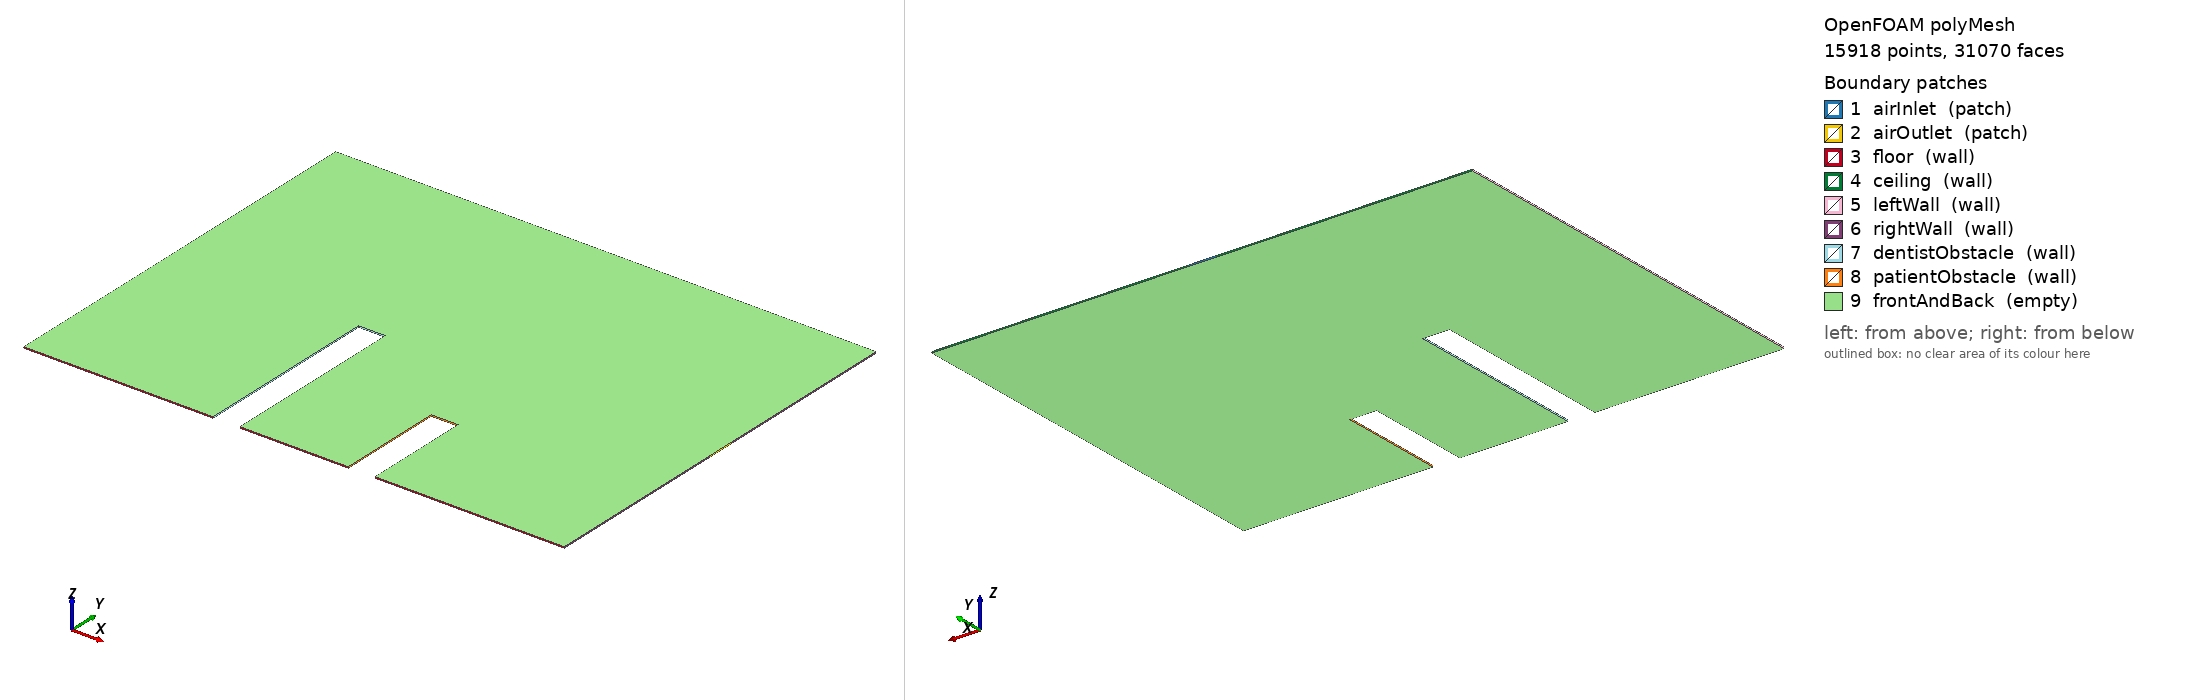

OpenFOAM case: the committed polyMesh, 15918 points, 31070 faces. Boundary patches (legend numbers): 1 airInlet (patch), 2 airOutlet (patch), 3 floor (wall), 4 ceiling (wall), 5 leftWall (wall), 6 rightWall (wall), 7 dentistObstacle (wall), 8 patientObstacle (wall), 9 frontAndBack (empty). Left view from above one corner, right view from below the opposite corner. Boundary conditions: 15 field file(s) under 0/ or 0.orig/; 9 of 9 drawn patches have an entry in a shipped field file.

=== constant/polyMesh/boundary ===
/*--------------------------------*- C++ -*----------------------------------*\
| =========                 |                                                 |
| \\      /  F ield         | foam-extend: Open Source CFD                    |
|  \\    /   O peration     | Version:     4.1                                |
|   \\  /    A nd           | Web:         http://www.foam-extend.org         |
|    \\/     M anipulation  |                                                 |
\*---------------------------------------------------------------------------*/
FoamFile
{
    version     2.0;
    format      ascii;
    class       polyBoundaryMesh;
    location    "constant/polyMesh";
    object      boundary;
}
// * * * * * * * * * * * * * * * * * * * * * * * * * * * * * * * * * * * * * //

9
(
    airInlet
    {
        type            patch;
        nFaces          4;
        startFace       15154;
    }
    airOutlet
    {
        type            patch;
        nFaces          7;
        startFace       15158;
    }
    floor
    {
        type            wall;
        nFaces          72;
        startFace       15165;
    }
    ceiling
    {
        type            wall;
        nFaces          76;
        startFace       15237;
    }
    leftWall
    {
        type            wall;
        nFaces          100;
        startFace       15313;
    }
    rightWall
    {
        type            wall;
        nFaces          93;
        startFace       15413;
    }
    dentistObstacle
    {
        type            wall;
        nFaces          98;
        startFace       15506;
    }
    patientObstacle
    {
        type            wall;
        nFaces          58;
        startFace       15604;
    }
    frontAndBack
    {
        type            empty;
        nFaces          15408;
        startFace       15662;
    }
)


// ************************************************************************* //


=== constant/polyMesh/blockMeshDict ===
/*--------------------------------*- C++ -*----------------------------------*\
|    =========                 |                                              |
|    \\      /  F ield         | foam-extend: Open Source CFD                 |
|     \\    /   O peration     | Version:     4.1                             |
|      \\  /    A nd           | Web:         http://www.foam-extend.org      |
|       \\/     M anipulation  |                                              |
\*---------------------------------------------------------------------------*/
FoamFile
{
    version     2.0;
    format      ascii;
    class       dictionary;
    location    "constant/polyMesh";
    object      blockMeshDict;
}
// * * * * * * * * * * * * * * * * * * * * * * * * * * * * * * * * * * * * * //

// 2-D dental treatment room: 4.0 m (x) x 3.0 m (y) x 0.01 m (z).
//
// Paper geometry (Sec. II):
//   Ceiling supply inlet  : x = [1.90, 2.10] m  (0.20 m wide, centred x=2.0 m)
//   Side pressure-outlet  : x = 4.0 m, y = [1.40, 1.60] m  (right wall, mid-height)
//   Dentist obstacle      : 0.20 m wide x 1.40 m tall, centred x=1.50 m  -> x=[1.40,1.60], y=[0,1.40]
//   Patient obstacle      : 0.20 m wide x 0.80 m tall, centred (x=2.50,y=0.40) -> x=[2.40,2.60], y=[0,0.80]
//   Particle injection    : point source at (2.40, 0.90, 0.005) - oral cavity
//   Breathing zone        : x=[1.30,1.80], y=[1.525,1.675] (evaluated in post-proc)
//
// Mesh: 80 x 100 x 1 = 8000 cells, uniform ~0.05 m x 0.03 m.
// Obstacles are carved out by NOT defining those blocks; their boundary
// faces are listed explicitly as wall patches.
//
// X-breakpoints:  0.00  1.40  1.60  1.90  2.10  2.40  2.60  4.00
// X-cell counts:    28     4     6     4     6     4    28         = 80
//
// Y-breakpoints:  0.00  0.80  1.40  1.60  3.00
// Y-cell counts:    27    20     7    46              = 100
//
// Vertex index formula (front plane z=0):
//   xi in {0..7}  <-> x in {0.00, 1.40, 1.60, 1.90, 2.10, 2.40, 2.60, 4.00}
//   yi in {0..4}  <-> y in {0.00, 0.80, 1.40, 1.60, 3.00}
//   index = yi*8 + xi   (back plane: add 40)

convertToMeters 1.0;

vertices
(
    // ---- front plane (z = 0) ----
    // yi=0  y=0.00
    (0.00  0.00  0.000)   //  0
    (1.40  0.00  0.000)   //  1
    (1.60  0.00  0.000)   //  2
    (1.90  0.00  0.000)   //  3
    (2.10  0.00  0.000)   //  4
    (2.40  0.00  0.000)   //  5
    (2.60  0.00  0.000)   //  6
    (4.00  0.00  0.000)   //  7

    // yi=1  y=0.80
    (0.00  0.80  0.000)   //  8
    (1.40  0.80  0.000)   //  9
    (1.60  0.80  0.000)   // 10
    (1.90  0.80  0.000)   // 11
    (2.10  0.80  0.000)   // 12
    (2.40  0.80  0.000)   // 13
    (2.60  0.80  0.000)   // 14
    (4.00  0.80  0.000)   // 15

    // yi=2  y=1.40
    (0.00  1.40  0.000)   // 16
    (1.40  1.40  0.000)   // 17
    (1.60  1.40  0.000)   // 18
    (1.90  1.40  0.000)   // 19
    (2.10  1.40  0.000)   // 20
    (2.40  1.40  0.000)   // 21
    (2.60  1.40  0.000)   // 22
    (4.00  1.40  0.000)   // 23

    // yi=3  y=1.60
    (0.00  1.60  0.000)   // 24
    (1.40  1.60  0.000)   // 25
    (1.60  1.60  0.000)   // 26
    (1.90  1.60  0.000)   // 27
    (2.10  1.60  0.000)   // 28
    (2.40  1.60  0.000)   // 29
    (2.60  1.60  0.000)   // 30
    (4.00  1.60  0.000)   // 31

    // yi=4  y=3.00
    (0.00  3.00  0.000)   // 32
    (1.40  3.00  0.000)   // 33
    (1.60  3.00  0.000)   // 34
    (1.90  3.00  0.000)   // 35
    (2.10  3.00  0.000)   // 36
    (2.40  3.00  0.000)   // 37
    (2.60  3.00  0.000)   // 38
    (4.00  3.00  0.000)   // 39

    // ---- back plane (z = 0.01) — indices 40–79 ----
    // yi=0
    (0.00  0.00  0.010)   // 40
    (1.40  0.00  0.010)   // 41
    (1.60  0.00  0.010)   // 42
    (1.90  0.00  0.010)   // 43
    (2.10  0.00  0.010)   // 44
    (2.40  0.00  0.010)   // 45
    (2.60  0.00  0.010)   // 46
    (4.00  0.00  0.010)   // 47

    // yi=1
    (0.00  0.80  0.010)   // 48
    (1.40  0.80  0.010)   // 49
    (1.60  0.80  0.010)   // 50
    (1.90  0.80  0.010)   // 51
    (2.10  0.80  0.010)   // 52
    (2.40  0.80  0.010)   // 53
    (2.60  0.80  0.010)   // 54
    (4.00  0.80  0.010)   // 55

    // yi=2
    (0.00  1.40  0.010)   // 56
    (1.40  1.40  0.010)   // 57
    (1.60  1.40  0.010)   // 58
    (1.90  1.40  0.010)   // 59
    (2.10  1.40  0.010)   // 60
    (2.40  1.40  0.010)   // 61
    (2.60  1.40  0.010)   // 62
    (4.00  1.40  0.010)   // 63

    // yi=3
    (0.00  1.60  0.010)   // 64
    (1.40  1.60  0.010)   // 65
    (1.60  1.60  0.010)   // 66
    (1.90  1.60  0.010)   // 67
    (2.10  1.60  0.010)   // 68
    (2.40  1.60  0.010)   // 69
    (2.60  1.60  0.010)   // 70
    (4.00  1.60  0.010)   // 71

    // yi=4
    (0.00  3.00  0.010)   // 72
    (1.40  3.00  0.010)   // 73
    (1.60  3.00  0.010)   // 74
    (1.90  3.00  0.010)   // 75
    (2.10  3.00  0.010)   // 76
    (2.40  3.00  0.010)   // 77
    (2.60  3.00  0.010)   // 78
    (4.00  3.00  0.010)   // 79
);

// -------------------------------------------------------------------------
// 25 FLUID blocks (obstacle blocks are intentionally omitted):
//   Omitted: dentist row0 [x=1.4-1.6, y=0.0-0.8]  hex(1,2,10,9, 41,42,50,49)
//            dentist row1 [x=1.4-1.6, y=0.8-1.4]  hex(9,10,18,17, 49,50,58,57)
//            patient row0 [x=2.4-2.6, y=0.0-0.8]  hex(5,6,14,13, 45,46,54,53)
// -------------------------------------------------------------------------
blocks
(
    // === ROW 0 : y=[0.00, 0.80], ny=27 ===
    hex ( 0  1  9  8  40 41 49 48) (28 27 1) simpleGrading (1 1 1) // B0  x=[0.00,1.40]
    hex ( 2  3 11 10  42 43 51 50) ( 6 27 1) simpleGrading (1 1 1) // B1  x=[1.60,1.90]
    hex ( 3  4 12 11  43 44 52 51) ( 4 27 1) simpleGrading (1 1 1) // B2  x=[1.90,2.10]
    hex ( 4  5 13 12  44 45 53 52) ( 6 27 1) simpleGrading (1 1 1) // B3  x=[2.10,2.40]
    hex ( 6  7 15 14  46 47 55 54) (28 27 1) simpleGrading (1 1 1) // B4  x=[2.60,4.00]

    // === ROW 1 : y=[0.80, 1.40], ny=20 ===
    hex ( 8  9 17 16  48 49 57 56) (28 20 1) simpleGrading (1 1 1) // B5  x=[0.00,1.40]
    hex (10 11 19 18  50 51 59 58) ( 6 20 1) simpleGrading (1 1 1) // B6  x=[1.60,1.90]
    hex (11 12 20 19  51 52 60 59) ( 4 20 1) simpleGrading (1 1 1) // B7  x=[1.90,2.10]
    hex (12 13 21 20  52 53 61 60) ( 6 20 1) simpleGrading (1 1 1) // B8  x=[2.10,2.40]
    hex (13 14 22 21  53 54 62 61) ( 4 20 1) simpleGrading (1 1 1) // B9  x=[2.40,2.60]
    hex (14 15 23 22  54 55 63 62) (28 20 1) simpleGrading (1 1 1) // B10 x=[2.60,4.00]

    // === ROW 2 : y=[1.40, 1.60], ny=7 ===
    hex (16 17 25 24  56 57 65 64) (28  7 1) simpleGrading (1 1 1) // B11 x=[0.00,1.40]
    hex (17 18 26 25  57 58 66 65) ( 4  7 1) simpleGrading (1 1 1) // B12 x=[1.40,1.60] above dentist
    hex (18 19 27 26  58 59 67 66) ( 6  7 1) simpleGrading (1 1 1) // B13 x=[1.60,1.90]
    hex (19 20 28 27  59 60 68 67) ( 4  7 1) simpleGrading (1 1 1) // B14 x=[1.90,2.10]
    hex (20 21 29 28  60 61 69 68) ( 6  7 1) simpleGrading (1 1 1) // B15 x=[2.10,2.40]
    hex (21 22 30 29  61 62 70 69) ( 4  7 1) simpleGrading (1 1 1) // B16 x=[2.40,2.60]
    hex (22 23 31 30  62 63 71 70) (28  7 1) simpleGrading (1 1 1) // B17 x=[2.60,4.00]

    // === ROW 3 : y=[1.60, 3.00], ny=46 ===
    hex (24 25 33 32  64 65 73 72) (28 46 1) simpleGrading (1 1 1) // B18 x=[0.00,1.40]
    hex (25 26 34 33  65 66 74 73) ( 4 46 1) simpleGrading (1 1 1) // B19 x=[1.40,1.60]
    hex (26 27 35 34  66 67 75 74) ( 6 46 1) simpleGrading (1 1 1) // B20 x=[1.60,1.90]
    hex (27 28 36 35  67 68 76 75) ( 4 46 1) simpleGrading (1 1 1) // B21 x=[1.90,2.10] <- INLET TOP
    hex (28 29 37 36  68 69 77 76) ( 6 46 1) simpleGrading (1 1 1) // B22 x=[2.10,2.40]
    hex (29 30 38 37  69 70 78 77) ( 4 46 1) simpleGrading (1 1 1) // B23 x=[2.40,2.60]
    hex (30 31 39 38  70 71 79 78) (28 46 1) simpleGrading (1 1 1) // B24 x=[2.60,4.00]
);

edges
(
);

patches
(
    // -----------------------------------------------------------------
    // Ceiling HVAC supply: 0.2 m wide, x=[1.90,2.10], y=3.0 (top of B21)
    // -----------------------------------------------------------------
    patch airInlet
    (
        ( 35 36 76 75 )   // top face of B21
    )

    // -----------------------------------------------------------------
    // Side-wall pressure outlet: x=4.0, y=[1.40,1.60] (right face of B17)
    // -----------------------------------------------------------------
    patch airOutlet
    (
        ( 23 31 71 63 )   // right face of B17
    )

    // -----------------------------------------------------------------
    // Floor  (y=0, bottom faces of Row-0 blocks)
    // -----------------------------------------------------------------
    wall floor
    (
        (  0  1 41 40 )   // B0 bottom
        (  2  3 43 42 )   // B1 bottom
        (  3  4 44 43 )   // B2 bottom
        (  4  5 45 44 )   // B3 bottom
        (  6  7 47 46 )   // B4 bottom
    )

    // -----------------------------------------------------------------
    // Ceiling walls (y=3.0, all except inlet)
    // -----------------------------------------------------------------
    wall ceiling
    (
        ( 32 33 73 72 )   // B18 top  x=[0.00,1.40]
        ( 33 34 74 73 )   // B19 top  x=[1.40,1.60]
        ( 34 35 75 74 )   // B20 top  x=[1.60,1.90]
        ( 36 37 77 76 )   // B22 top  x=[2.10,2.40]
        ( 37 38 78 77 )   // B23 top  x=[2.40,2.60]
        ( 38 39 79 78 )   // B24 top  x=[2.60,4.00]
    )

    // -----------------------------------------------------------------
    // Left wall (x=0)
    // -----------------------------------------------------------------
    wall leftWall
    (
        (  0 40 48  8 )   // B0  left
        (  8 48 56 16 )   // B5  left
        ( 16 56 64 24 )   // B11 left
        ( 24 64 72 32 )   // B18 left
    )

    // -----------------------------------------------------------------
    // Right wall (x=4.0, excluding outlet band y=[1.40,1.60])
    // -----------------------------------------------------------------
    wall rightWall
    (
        (  7 15 55 47 )   // B4  right  y=[0.00,0.80]
        ( 15 23 63 55 )   // B10 right  y=[0.80,1.40]
        ( 31 39 79 71 )   // B24 right  y=[1.60,3.00]
    )

    // -----------------------------------------------------------------
    // Dentist obstacle walls (x=[1.40,1.60], y=[0,1.40])
    //   Left face  (x=1.40) : right faces of B0 and B5
    //   Right face (x=1.60) : left  faces of B1 and B6
    //   Top face   (y=1.40) : bottom face of B12
    // -----------------------------------------------------------------
    wall dentistObstacle
    (
        (  1  9 49 41 )   // B0  right face  y=[0.00,0.80]
        (  9 17 57 49 )   // B5  right face  y=[0.80,1.40]
        (  2 42 50 10 )   // B1  left  face  y=[0.00,0.80]
        ( 10 50 58 18 )   // B6  left  face  y=[0.80,1.40]
        ( 17 18 58 57 )   // B12 bottom face y=1.40
    )

    // -----------------------------------------------------------------
    // Patient obstacle walls (x=[2.40,2.60], y=[0,0.80])
    //   Left face  (x=2.40) : right face of B3
    //   Right face (x=2.60) : left  face of B4
    //   Top face   (y=0.80) : bottom face of B9
    // -----------------------------------------------------------------
    wall patientObstacle
    (
        (  5 13 53 45 )   // B3 right face  y=[0.00,0.80]
        (  6 46 54 14 )   // B4 left  face  y=[0.00,0.80]
        ( 13 14 54 53 )   // B9 bottom face y=0.80
    )

    // -----------------------------------------------------------------
    // Empty (pseudo-2D front and back planes)
    // -----------------------------------------------------------------
    empty frontAndBack
    (
        // --- front faces (z=0) ---
        (  0  8  9  1 )   // B0
        (  2 10 11  3 )   // B1
        (  3 11 12  4 )   // B2
        (  4 12 13  5 )   // B3
        (  6 14 15  7 )   // B4

        (  8 16 17  9 )   // B5
        ( 10 18 19 11 )   // B6
        ( 11 19 20 12 )   // B7
        ( 12 20 21 13 )   // B8
        ( 13 21 22 14 )   // B9
        ( 14 22 23 15 )   // B10

        ( 16 24 25 17 )   // B11
        ( 17 25 26 18 )   // B12
        ( 18 26 27 19 )   // B13
        ( 19 27 28 20 )   // B14
        ( 20 28 29 21 )   // B15
        ( 21 29 30 22 )   // B16
        ( 22 30 31 23 )   // B17

        ( 24 32 33 25 )   // B18
        ( 25 33 34 26 )   // B19
        ( 26 34 35 27 )   // B20
        ( 27 35 36 28 )   // B21
        ( 28 36 37 29 )   // B22
        ( 29 37 38 30 )   // B23
        ( 30 38 39 31 )   // B24

        // --- back faces (z=0.01) ---
        ( 40 41 49 48 )   // B0
        ( 42 43 51 50 )   // B1
        ( 43 44 52 51 )   // B2
        ( 44 45 53 52 )   // B3
        ( 46 47 55 54 )   // B4

        ( 48 49 57 56 )   // B5
        ( 50 51 59 58 )   // B6
        ( 51 52 60 59 )   // B7
        ( 52 53 61 60 )   // B8
        ( 53 54 62 61 )   // B9
        ( 54 55 63 62 )   // B10

        ( 56 57 65 64 )   // B11
        ( 57 58 66 65 )   // B12
        ( 58 59 67 66 )   // B13
        ( 59 60 68 67 )   // B14
        ( 60 61 69 68 )   // B15
        ( 61 62 70 69 )   // B16
        ( 62 63 71 70 )   // B17

        ( 64 65 73 72 )   // B18
        ( 65 66 74 73 )   // B19
        ( 66 67 75 74 )   // B20
        ( 67 68 76 75 )   // B21
        ( 68 69 77 76 )   // B22
        ( 69 70 78 77 )   // B23
        ( 70 71 79 78 )   // B24
    )
);

mergePatchPairs
(
);

// ************************************************************************* //


=== system/controlDict ===
/*--------------------------------*- C++ -*----------------------------------*\
| =========                 |                                                 |
| \\      /  F ield         | foam-extend: Open Source CFD                    |
|  \\    /   O peration     | Version:     4.1                                |
|   \\  /    A nd           | Web:         http://www.foam-extend.org         |
|    \\/     M anipulation  |                                                 |
\*---------------------------------------------------------------------------*/
FoamFile
{
    version     2.0;
    format      ascii;
    class       dictionary;
    location    "system";
    object      controlDict;
}
// * * * * * * * * * * * * * * * * * * * * * * * * * * * * * * * * * * * * * //


libs
(
    "liblduSolvers.so"
);

application     reactingParcelFoam;

startFrom       startTime;
startTime       0;

stopAt          endTime;

endTime         30;

deltaT          0.005;

writeControl    adjustableRunTime;
writeInterval   0.1;

purgeWrite      0;
writeFormat     ascii;
writePrecision  10;
writeCompression uncompressed;

timeFormat      general;
timePrecision   6;

runTimeModifiable yes;

adjustTimeStep  yes;
maxCo           0.3;
maxDeltaT       0.01;

// -----------------------------------------------------------------------
// Function objects
// -----------------------------------------------------------------------
// 
// functions {}

// ************************************************************************* //


=== 0.orig/U ===
/*--------------------------------*- C++ -*----------------------------------*\
| =========                 |                                                 |
| \\      /  F ield         | foam-extend: Open Source CFD                    |
|  \\    /   O peration     | Version:     4.1                                |
|   \\  /    A nd           | Web:         http://www.foam-extend.org         |
|    \\/     M anipulation  |                                                 |
\*---------------------------------------------------------------------------*/
FoamFile
{
    version     2.0;
    format      ascii;
    class       volVectorField;
    location    "0";
    object      U;
}
// * * * * * * * * * * * * * * * * * * * * * * * * * * * * * * * * * * * * * //



dimensions      [0 1 -1 0 0 0 0];

internalField   uniform (0 0 0);

boundaryField
{
    airInlet
    {
        type            fixedValue;
        value           uniform (0 -0.1000 0);
    }

    airOutlet
    {
        type            inletOutlet;
        inletValue      uniform (0 0 0);
        value           uniform (0 0 0);
    }

    floor
    {
        type            fixedValue;
        value           uniform (0 0 0);
    }

    ceiling
    {
        type            fixedValue;
        value           uniform (0 0 0);
    }

    leftWall
    {
        type            fixedValue;
        value           uniform (0 0 0);
    }

    rightWall
    {
        type            fixedValue;
        value           uniform (0 0 0);
    }

    dentistObstacle
    {
        type            fixedValue;
        value           uniform (0 0 0);
    }

    patientObstacle
    {
        type            fixedValue;
        value           uniform (0 0 0);
    }

    frontAndBack
    {
        type            empty;
    }
}

// ************************************************************************* //


=== 0.orig/k ===
/*--------------------------------*- C++ -*----------------------------------*\
| =========                 |                                                 |
| \\      /  F ield         | foam-extend: Open Source CFD                    |
|  \\    /   O peration     | Version:     4.1                                |
|   \\  /    A nd           | Web:         http://www.foam-extend.org         |
|    \\/     M anipulation  |                                                 |
\*---------------------------------------------------------------------------*/
FoamFile
{
    version     2.0;
    format      ascii;
    class       volScalarField;
    location    "0";
    object      k;
}
// * * * * * * * * * * * * * * * * * * * * * * * * * * * * * * * * * * * * * //


dimensions      [0 2 -2 0 0 0 0];

internalField   uniform 3.750000e-05;

boundaryField
{
    airInlet
    {
        type            fixedValue;
        value           uniform 3.750000e-05;
    }

    airOutlet
    {
        type            inletOutlet;
        inletValue      uniform 2.5e-04;
        value           uniform 2.5e-04;
    }

    floor              { type kqRWallFunction; value uniform 2.5e-04; }
    ceiling            { type kqRWallFunction; value uniform 2.5e-04; }
    leftWall           { type kqRWallFunction; value uniform 2.5e-04; }
    rightWall          { type kqRWallFunction; value uniform 2.5e-04; }
    dentistObstacle    { type kqRWallFunction; value uniform 2.5e-04; }
    patientObstacle    { type kqRWallFunction; value uniform 2.5e-04; }

    frontAndBack
    {
        type            empty;
    }
}

// ************************************************************************* //


=== 0.orig/nut ===
/*--------------------------------*- C++ -*----------------------------------*\
| =========                 |                                                 |
| \\      /  F ield         | foam-extend: Open Source CFD                    |
|  \\    /   O peration     | Version:     4.1                                |
|   \\  /    A nd           | Web:         http://www.foam-extend.org         |
|    \\/     M anipulation  |                                                 |
\*---------------------------------------------------------------------------*/
FoamFile
{
    version     2.0;
    format      ascii;
    class       volScalarField;
    location    "0";
    object      nut;
}
// * * * * * * * * * * * * * * * * * * * * * * * * * * * * * * * * * * * * * //


dimensions      [0 2 -1 0 0 0 0];

internalField   uniform 0;

boundaryField
{
    airInlet
    {
        type            calculated;
        value           uniform 0;
    }

    airOutlet
    {
        type            calculated;
        value           uniform 0;
    }

    floor              { type nutkWallFunction; value uniform 0; }
    ceiling            { type nutkWallFunction; value uniform 0; }
    leftWall           { type nutkWallFunction; value uniform 0; }
    rightWall          { type nutkWallFunction; value uniform 0; }
    dentistObstacle    { type nutkWallFunction; value uniform 0; }
    patientObstacle    { type nutkWallFunction; value uniform 0; }

    frontAndBack
    {
        type            empty;
    }
}

// ************************************************************************* //


=== 0.orig/omega ===
/*--------------------------------*- C++ -*----------------------------------*\
| =========                 |                                                 |
| \\      /  F ield         | foam-extend: Open Source CFD                    |
|  \\    /   O peration     | Version:     4.1                                |
|   \\  /    A nd           | Web:         http://www.foam-extend.org         |
|    \\/     M anipulation  |                                                 |
\*---------------------------------------------------------------------------*/
FoamFile
{
    version     2.0;
    format      ascii;
    class       volScalarField;
    location    "0";
    object      omega;
}
// * * * * * * * * * * * * * * * * * * * * * * * * * * * * * * * * * * * * * //


dimensions      [0 0 -1 0 0 0 0];

internalField   uniform 0.7986;

boundaryField
{
    airInlet
    {
        type            fixedValue;
        value           uniform 0.7986;
    }

    airOutlet
    {
        type            inletOutlet;
        inletValue      uniform 2.0;
        value           uniform 2.0;
    }

    floor              { type omegaWallFunction; value uniform 2.0; }
    ceiling            { type omegaWallFunction; value uniform 2.0; }
    leftWall           { type omegaWallFunction; value uniform 2.0; }
    rightWall          { type omegaWallFunction; value uniform 2.0; }
    dentistObstacle    { type omegaWallFunction; value uniform 2.0; }
    patientObstacle    { type omegaWallFunction; value uniform 2.0; }

    frontAndBack
    {
        type            empty;
    }
}

// ************************************************************************* //


=== 0.orig/p ===
/*--------------------------------*- C++ -*----------------------------------*\
| =========                 |                                                 |
| \\      /  F ield         | foam-extend: Open Source CFD                    |
|  \\    /   O peration     | Version:     4.1                                |
|   \\  /    A nd           | Web:         http://www.foam-extend.org         |
|    \\/     M anipulation  |                                                 |
\*---------------------------------------------------------------------------*/
FoamFile
{
    version     2.0;
    format      ascii;
    class       volScalarField;
    location    "0";
    object      p;
}
// * * * * * * * * * * * * * * * * * * * * * * * * * * * * * * * * * * * * * //


dimensions      [0 2 -2 0 0 0 0];

internalField   uniform 0;

boundaryField
{
    airInlet
    {
        type            zeroGradient;
    }

    airOutlet
    {
        type            fixedValue;
        value           uniform 0;
    }

    floor              { type zeroGradient; }
    ceiling            { type zeroGradient; }
    leftWall           { type zeroGradient; }
    rightWall          { type zeroGradient; }
    dentistObstacle    { type zeroGradient; }
    patientObstacle    { type zeroGradient; }

    frontAndBack
    {
        type            empty;
    }
}

// ************************************************************************* //


Also in the case, not shown: 0/T (1477 bytes, source omitted); 0/U (1685 bytes, source omitted); 0/alphat (1725 bytes, source omitted); 0/k (1711 bytes, source omitted); 0/k.old (1631 bytes, source omitted); 0/mut (1950 bytes, source omitted); 0/omega (2311 bytes, source omitted); 0/omega.old (1627 bytes, source omitted); 0/p (1652 bytes, source omitted); constant/polyMesh/faces (numeric list); constant/polyMesh/neighbour (numeric list); constant/polyMesh/owner (numeric list); constant/polyMesh/points (numeric list).
